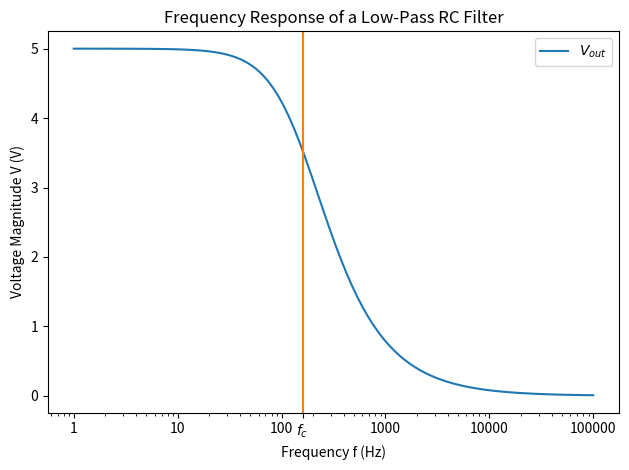

Recreate this plot in Python.
import matplotlib.pyplot as plt
import numpy as np

def main():
    create_freq_response_plot()

def create_freq_response_plot():

    RESISTANCE_OHMS = 1e3
    CAPACITANCE_FARADS = 1e-6
    V_IN_VOLTS = 5.0

    LOG_X_MIN = 0
    LOG_X_MAX = 5

    freq_data = np.logspace(LOG_X_MIN, LOG_X_MAX, num=100)

    # Xc = 1 / (2pi fC)
    x_c_data = 1 / (2*np.pi*freq_data*CAPACITANCE_FARADS)

    # Vout = Vin * (Xc / ( sqrt(Xc^2 + R^2) ))
    v_out_data = V_IN_VOLTS*(x_c_data/np.sqrt(x_c_data**2 + RESISTANCE_OHMS**2))

    fig, ax = plt.subplots(1)

    ax.plot(freq_data, v_out_data, label='$V_{out}$')

    f_cutoff = 1 / (2*np.pi*RESISTANCE_OHMS*CAPACITANCE_FARADS)
    ax.axvline(x=f_cutoff, color='C1')

    ax.set_xscale('log')
    ax.set_xlabel('Frequency f (Hz)')

    x_ticks = [ 10**x for x in range(LOG_X_MIN, LOG_X_MAX + 1) ]
    x_ticks_labels = [ str(x) for x in x_ticks ]
    x_ticks.append(f_cutoff)
    x_ticks_labels.append('$f_c$')

    ax.set_xticks(x_ticks)
    ax.set_xticklabels(x_ticks_labels)
    ax.set
    ax.set_ylabel('Voltage Magnitude V (V)')
    ax.set_title('Frequency Response of a Low-Pass RC Filter')
    ax.legend()

    plt.tight_layout()
    plt.savefig('rc-low-pass-filter-frequency-response.png')

if __name__ == '__main__':
    main()